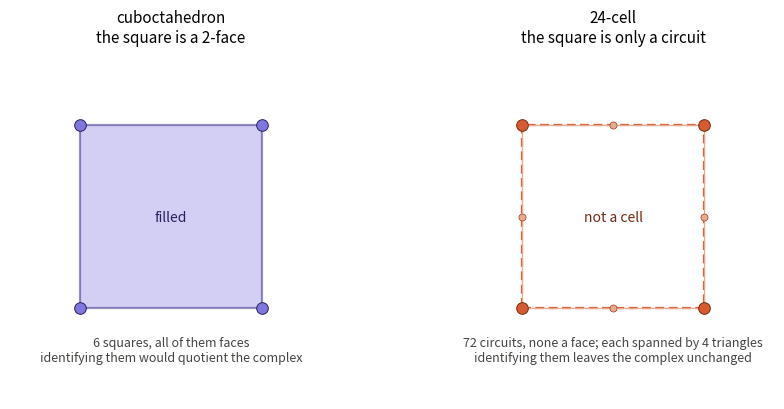

Generate this figure with matplotlib:
#!/usr/bin/env python3
"""Figure 2 of the note: the cuboctahedron's squares are 2-faces; the
24-cell's are only circuits in the edge graph, spanned by four triangles."""
import numpy as np, matplotlib; matplotlib.use('Agg')
import matplotlib.pyplot as plt
fig,ax=plt.subplots(1,2,figsize=(9.2,4.2))
for a in ax: a.set_aspect('equal'); a.axis('off'); a.set_xlim(-1.5,1.5); a.set_ylim(-1.7,1.5)

s=0.85
sq=np.array([[-s,-s],[s,-s],[s,s],[-s,s]])
ax[0].add_patch(plt.Polygon(sq,facecolor='#AFA9EC',alpha=0.55,edgecolor='#3C3489',lw=1.6))
ax[0].scatter(sq[:,0],sq[:,1],s=70,c='#7F77DD',edgecolors='#26215C',zorder=3,linewidths=0.7)
ax[0].set_title("cuboctahedron\nthe square is a 2-face",fontsize=11,pad=10)
ax[0].text(0,0,"filled",ha='center',va='center',fontsize=10,color='#26215C')
ax[0].text(0,-1.35,"6 squares, all of them faces\nidentifying them would quotient the complex",
           ha='center',fontsize=9,color='#444441')

ax[1].add_patch(plt.Polygon(sq,facecolor='none',edgecolor='#D85A30',lw=1.6,ls=(0,(4,2))))
ax[1].scatter(sq[:,0],sq[:,1],s=70,c='#D85A30',edgecolors='#712B13',zorder=3,linewidths=0.7)
mid=np.array([[0,-s],[s,0],[0,s],[-s,0]])
for i in range(4):
    ax[1].plot([sq[i,0],mid[i,0]],[sq[i,1],mid[i,1]],color='#E8A98F',lw=0.9,zorder=1)
    ax[1].plot([mid[i,0],sq[(i+1)%4,0]],[mid[i,1],sq[(i+1)%4,1]],color='#E8A98F',lw=0.9,zorder=1)
ax[1].scatter(mid[:,0],mid[:,1],s=26,c='#E8A98F',edgecolors='#993C1D',zorder=2,linewidths=0.5)
ax[1].set_title("24-cell\nthe square is only a circuit",fontsize=11,pad=10)
ax[1].text(0,0,"not a cell",ha='center',va='center',fontsize=10,color='#712B13')
ax[1].text(0,-1.35,"72 circuits, none a face; each spanned by 4 triangles\nidentifying them leaves the complex unchanged",
           ha='center',fontsize=9,color='#444441')
plt.tight_layout(); plt.savefig('koide_fig6_faces_circuits.pdf',bbox_inches='tight')
plt.savefig('koide_fig6_faces_circuits.png',dpi=150,bbox_inches='tight')
print("wrote koide_fig6_faces_circuits.pdf")
